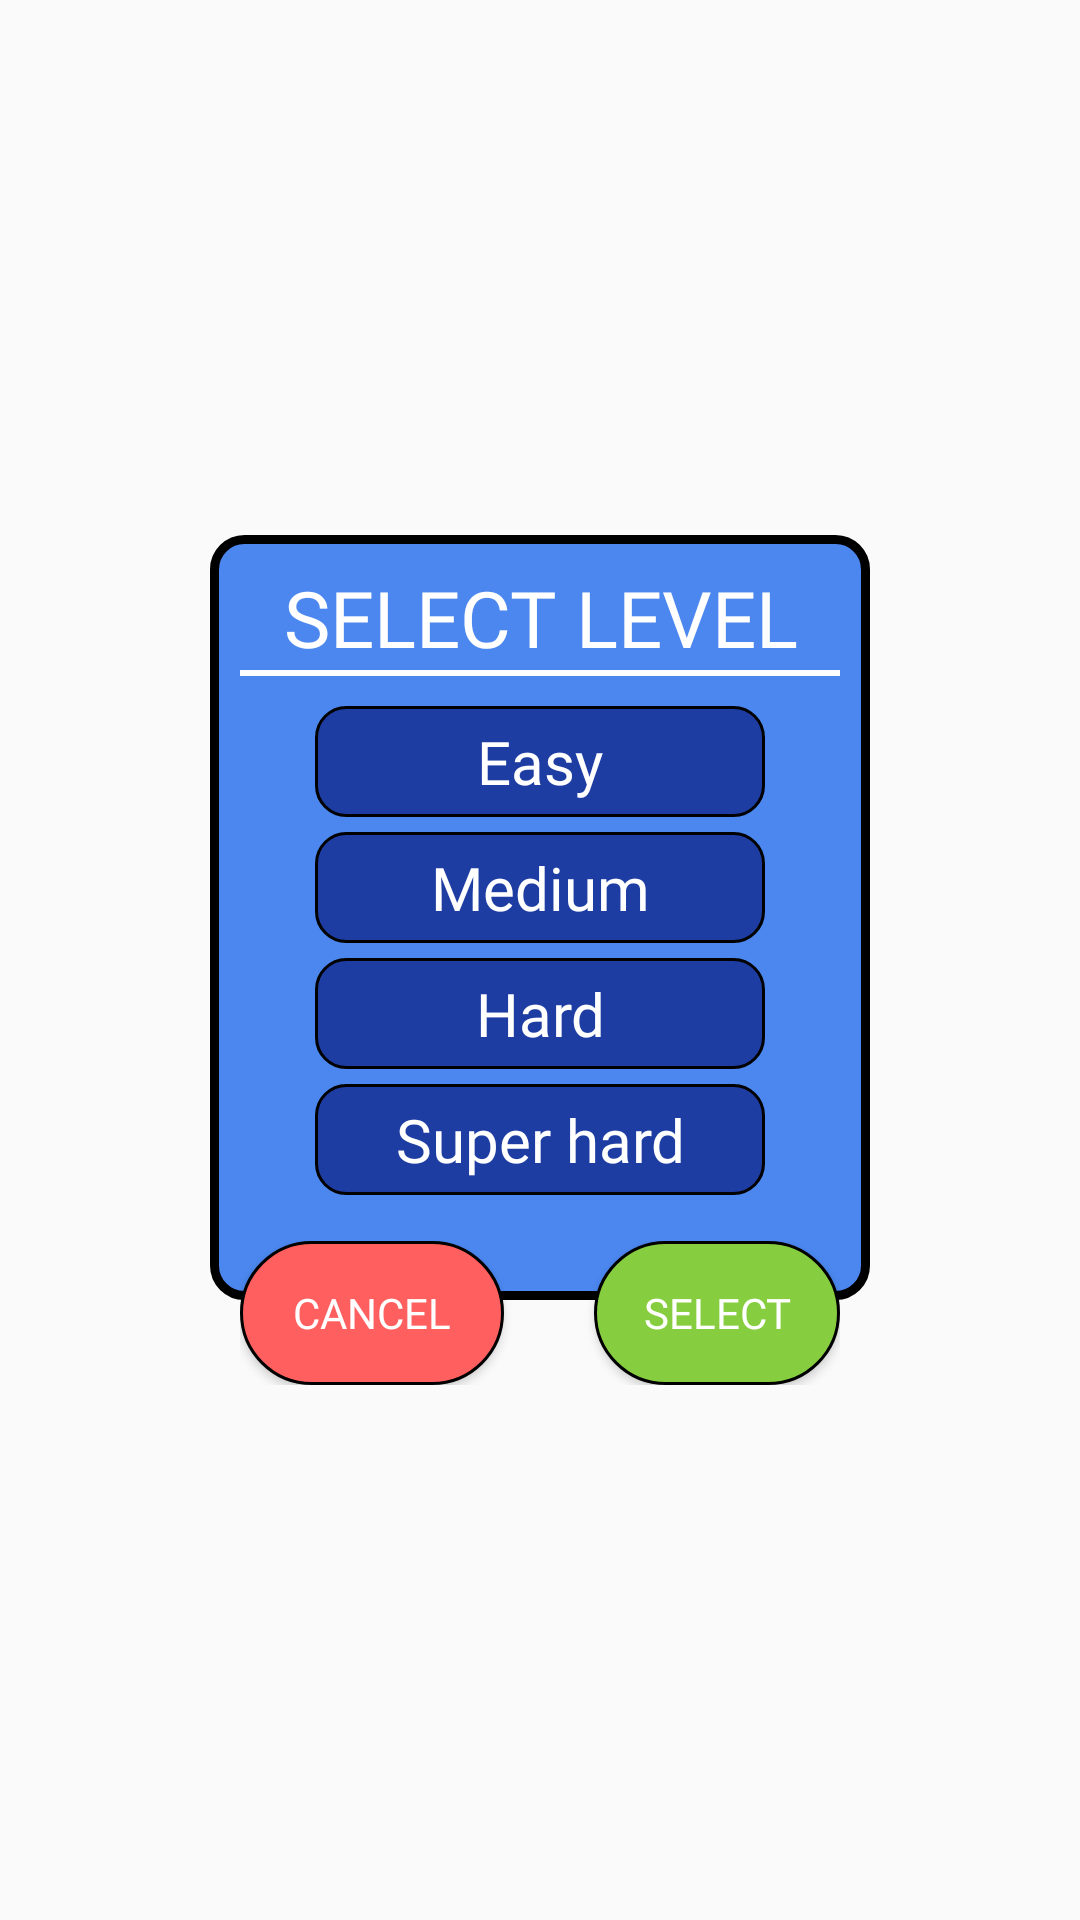

This screen was rendered from an Android layout file. Write that file and the resources it references.
<!-- AndroidManifest.xml: application theme Theme.Puzzeling -->
<!-- res/layout/level_dialog.xml -->
<?xml version="1.0" encoding="UTF-8"?>
<RelativeLayout xmlns:android="http://schemas.android.com/apk/res/android"
    android:layout_width="wrap_content"
    android:layout_height="wrap_content"
    android:layout_centerInParent="true"
    android:layout_gravity="center"
    android:gravity="center">

    <RelativeLayout
        android:id="@+id/dialog_layout"
        android:layout_width="wrap_content"
        android:layout_height="wrap_content"
        android:background="@drawable/dialog_backround"
        android:padding="10dp">

        <TextView
            android:id="@+id/title_tv"
            android:layout_width="wrap_content"
            android:layout_height="wrap_content"
            android:layout_centerHorizontal="true"
            android:fontFamily="@font/dualfont"
            android:gravity="center"
            android:text="@string/level_hint"
            android:textColor="@color/white"
            android:textSize="26sp" />

        <View
            android:id="@+id/mb"
            android:layout_width="200dp"
            android:layout_height="2dp"
            android:layout_centerHorizontal="true"
            android:layout_below="@id/title_tv"
            android:background="@color/white" />


        <RadioGroup
            android:id="@+id/level_rg"
            android:layout_width="wrap_content"
            android:layout_height="wrap_content"
            android:layout_below="@id/mb"
            android:layout_centerHorizontal="true"
            android:layout_marginBottom="10dp"
            android:padding="10dp">

            <RadioButton
                android:id="@+id/easy_rb"
                android:layout_width="150dp"
                android:layout_height="wrap_content"
                android:layout_marginBottom="5dp"
                android:background="@drawable/radio_btn_selector"
                android:button="@null"
                android:fontFamily="@font/dualfont"
                android:gravity="center"
                android:padding="5dp"
                android:text="@string/easy_lvl"
                android:textColor="@color/white"
                android:textSize="20sp" />

            <RadioButton
                android:id="@+id/medium_rb"
                android:layout_width="150dp"
                android:layout_height="wrap_content"
                android:layout_marginBottom="5dp"
                android:background="@drawable/radio_btn_selector"
                android:button="@null"
                android:fontFamily="@font/dualfont"
                android:gravity="center"
                android:padding="5dp"
                android:text="@string/medium_lvl"
                android:textColor="@color/white"
                android:textSize="20sp" />

            <RadioButton
                android:id="@+id/hard_rb"
                android:layout_width="150dp"
                android:layout_height="wrap_content"
                android:layout_marginBottom="5dp"
                android:background="@drawable/radio_btn_selector"
                android:button="@null"
                android:fontFamily="@font/dualfont"
                android:gravity="center"
                android:padding="5dp"
                android:text="@string/hard_lvl"
                android:textColor="@color/white"
                android:textSize="20sp" />

            <RadioButton
                android:id="@+id/very_hard_rb"
                android:layout_width="150dp"
                android:layout_height="wrap_content"
                android:layout_marginBottom="5dp"
                android:background="@drawable/radio_btn_selector"
                android:button="@null"
                android:fontFamily="@font/dualfont"
                android:gravity="center"
                android:padding="5dp"
                android:text="@string/super_hard_lvl"
                android:textColor="@color/white"
                android:textSize="20sp" />

        </RadioGroup>

    </RelativeLayout>


    <LinearLayout
        android:layout_width="200dp"
        android:layout_height="wrap_content"
        android:layout_below="@id/dialog_layout"
        android:layout_marginStart="10dp"
        android:layout_marginTop="-20dp">

        <androidx.appcompat.widget.AppCompatButton
            android:id="@+id/cancel_btn"
            android:layout_width="wrap_content"
            android:layout_height="wrap_content"
            android:layout_marginEnd="30dp"
            android:background="@drawable/cancel_btn"
            android:fontFamily="@font/dualfont"
            android:foreground="?android:attr/selectableItemBackground"
            android:text="@string/cancel_btn"
            android:textColor="@color/white" />

        <androidx.appcompat.widget.AppCompatButton
            android:id="@+id/select_btn"
            android:layout_width="wrap_content"
            android:layout_height="wrap_content"
            android:background="@drawable/select_btn"
            android:fontFamily="@font/dualfont"
            android:foreground="?android:attr/selectableItemBackground"
            android:text="@string/select_btn"
            android:textColor="@color/white" />

    </LinearLayout>

</RelativeLayout>
<!-- resources referenced by this layout -->
<resources>
  <color name="white">#FFFFFFFF</color>
  <!-- drawable cancel_btn (drawable) -->
  <?xml version="1.0" encoding="UTF-8"?>
      <shape xmlns:android="http://schemas.android.com/apk/res/android">
      <stroke android:width="1dp" android:color="@color/black"/>
      <corners android:radius="60dp"/>
      <solid android:color="#FF5F5F"/>
  
  </shape>
  <!-- drawable dialog_backround (drawable) -->
  <?xml version="1.0" encoding="UTF-8"?>
  <shape xmlns:android="http://schemas.android.com/apk/res/android">
  
      <stroke android:width="3dp" android:color="@color/black"/>
      <corners android:radius="10dp"/>
      <solid android:color="#4B87EF"/>
  
  </shape>
  <!-- drawable radio_btn_selector (drawable) -->
  <?xml version="1.0" encoding="UTF-8"?>
      <selector xmlns:android="http://schemas.android.com/apk/res/android">
  
      <item android:drawable="@drawable/radio_btn_unselected" android:state_checked="false"/>
  
      <item android:drawable="@drawable/radio_btn_selected" android:state_checked="true"/>
  
  </selector>
  <!-- drawable select_btn (drawable) -->
  <?xml version="1.0" encoding="UTF-8"?>
      <shape xmlns:android="http://schemas.android.com/apk/res/android">
  
      <stroke android:width="1dp" android:color="@color/black"/>
  
      <corners android:radius="60dp"/>
  
      <solid android:color="#86CD3F"/>
  
  </shape>
  <string name="cancel_btn">CANCEL</string>
  <string name="easy_lvl">Easy</string>
  <string name="hard_lvl">Hard</string>
  <string name="level_hint">SELECT LEVEL</string>
  <string name="medium_lvl">Medium</string>
  <string name="select_btn">Select</string>
  <string name="super_hard_lvl">Super hard</string>
  <style name="Theme.Puzzeling" parent="Theme.AppCompat.DayNight.NoActionBar">
          
          <item name="colorPrimary">@color/purple_500</item>
          <item name="colorPrimaryVariant">@color/purple_700</item>
          <item name="colorOnPrimary">@color/white</item>
          
          <item name="colorSecondary">@color/teal_200</item>
          <item name="colorSecondaryVariant">@color/blue</item>
          <item name="colorOnSecondary">@color/black</item>
          
          <item name="android:statusBarColor" tools:targetApi="l">?attr/colorPrimaryVariant</item>
          
      </style>
  <color name="black">#FF000000</color>
  <!-- drawable radio_btn_unselected (drawable) -->
  <?xml version="1.0" encoding="UTF-8"?>
      <shape xmlns:android="http://schemas.android.com/apk/res/android">
  
      <stroke android:color="@color/black" android:width="1dp"/>
  
      <corners android:radius="10dp"/>
  
      <solid android:color="#1E3DA3"/>
  
  </shape>
  <!-- drawable radio_btn_selected (drawable) -->
  <?xml version="1.0" encoding="UTF-8"?>
      <shape xmlns:android="http://schemas.android.com/apk/res/android">
  
      <stroke android:color="@color/black" android:width="1dp"/>
  
      <corners android:radius="10dp"/>
  
      <solid android:color="#002D61"/>
  
  </shape>
  <color name="purple_500">#FF6200EE</color>
  <color name="purple_700">#FF3700B3</color>
  <color name="teal_200">#FF03DAC5</color>
  <color name="blue">#6D012787</color>
</resources>
